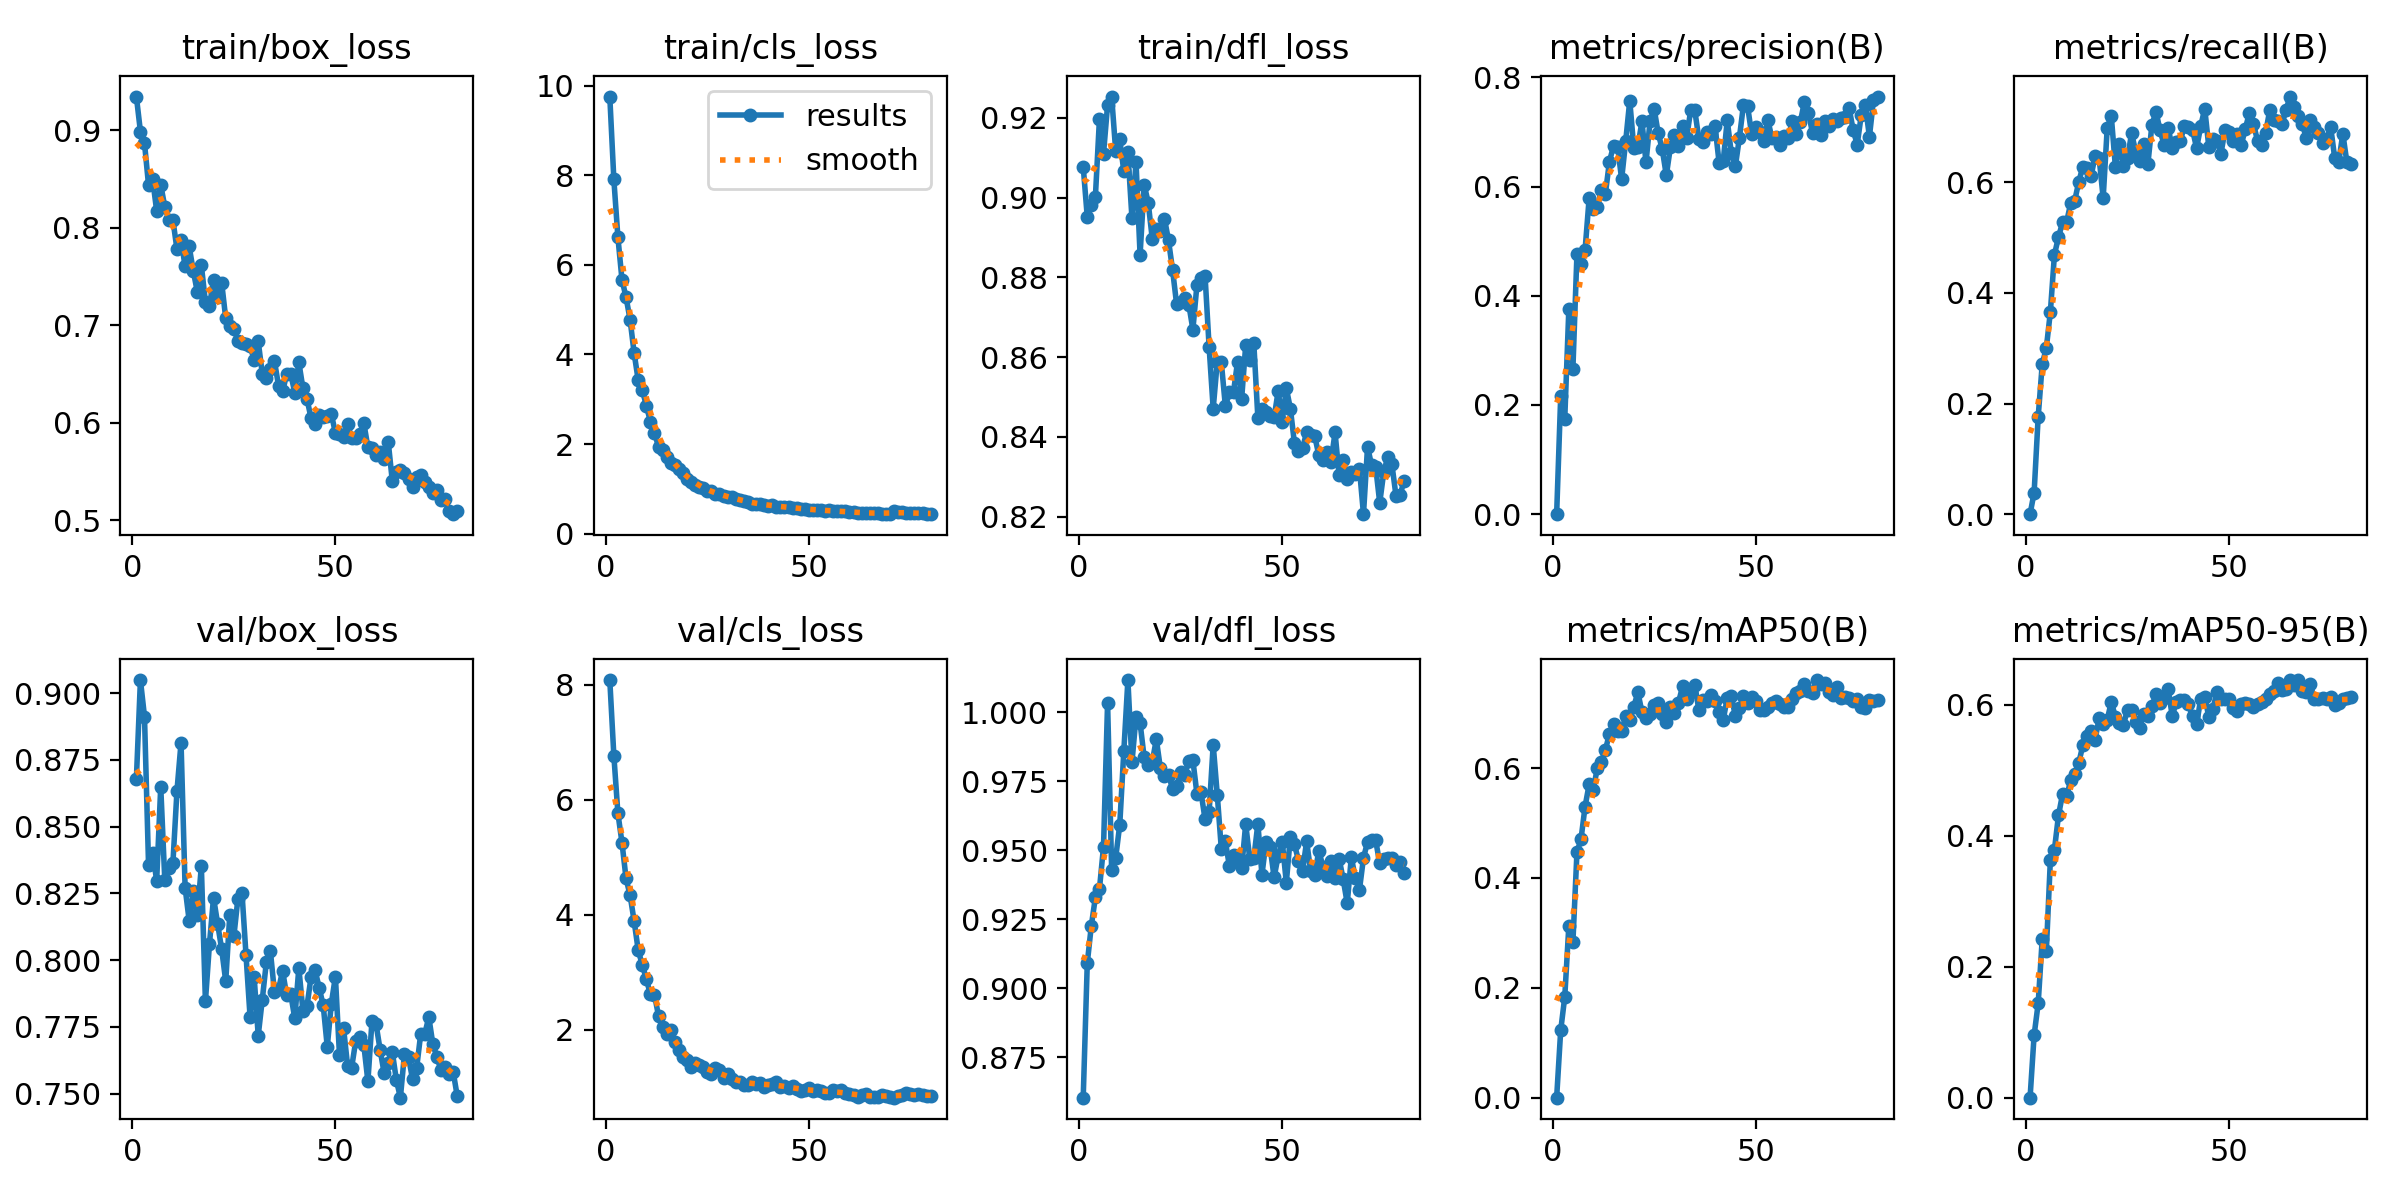

Values plotted in this chart, from the file beside it:
epoch, train/box_loss, train/cls_loss, train/dfl_loss, metrics/precision(B), metrics/recall(B), metrics/mAP50(B), metrics/mAP50-95(B), val/box_loss, val/cls_loss, val/dfl_loss, lr/pg0, lr/pg1, lr/pg2
1, 0.9345, 9.758, 0.9078, 0, 0, 0, 0, 0.8679, 8.083, 0.8604, 0.0002736, 0.0002736, 0.0002736
2, 0.8987, 7.908, 0.8951, 0.2157, 0.03908, 0.1225, 0.09545, 0.905, 6.769, 0.9091, 0.0005445, 0.0005445, 0.0005445
3, 0.8868, 6.615, 0.8981, 0.175, 0.1762, 0.1834, 0.144, 0.8913, 5.765, 0.9227, 0.0008085, 0.0008085, 0.0008085
4, 0.8437, 5.669, 0.9003, 0.3752, 0.2712, 0.3124, 0.2429, 0.8357, 5.257, 0.933, 0.0008021, 0.0008021, 0.0008021
5, 0.8499, 5.279, 0.9198, 0.2656, 0.3002, 0.2826, 0.2236, 0.8402, 4.632, 0.936, 0.0008021, 0.0008021, 0.0008021
6, 0.8173, 4.774, 0.9111, 0.4763, 0.3656, 0.4465, 0.3631, 0.8298, 4.339, 0.9513, 0.0007918, 0.0007918, 0.0007918
7, 0.8441, 4.027, 0.9232, 0.4573, 0.4689, 0.4706, 0.3786, 0.865, 3.887, 1.003, 0.0007815, 0.0007815, 0.0007815
8, 0.8215, 3.421, 0.9254, 0.4838, 0.501, 0.53, 0.4311, 0.8299, 3.382, 0.943, 0.0007711, 0.0007711, 0.0007711
9, 0.8083, 3.207, 0.9116, 0.5783, 0.5272, 0.5702, 0.4635, 0.8345, 3.131, 0.9473, 0.0007608, 0.0007608, 0.0007608
10, 0.808, 2.86, 0.9146, 0.5589, 0.5282, 0.5599, 0.4599, 0.8365, 2.882, 0.9593, 0.0007505, 0.0007505, 0.0007505
11, 0.7778, 2.497, 0.9066, 0.5621, 0.5619, 0.5995, 0.4844, 0.8635, 2.614, 0.9859, 0.0007402, 0.0007402, 0.0007402
12, 0.7871, 2.254, 0.9113, 0.5932, 0.5667, 0.611, 0.4944, 0.8815, 2.609, 1.012, 0.0007299, 0.0007299, 0.0007299
13, 0.7605, 1.935, 0.8948, 0.5869, 0.6011, 0.6329, 0.5112, 0.8271, 2.24, 0.9818, 0.0007196, 0.0007196, 0.0007196
14, 0.7808, 1.873, 0.9089, 0.6457, 0.628, 0.6627, 0.5384, 0.8148, 2.051, 0.9983, 0.0007093, 0.0007093, 0.0007093
15, 0.756, 1.707, 0.8857, 0.6743, 0.6255, 0.6802, 0.5524, 0.8259, 1.931, 0.9961, 0.000699, 0.000699, 0.000699
16, 0.7344, 1.571, 0.9033, 0.6733, 0.6104, 0.668, 0.5602, 0.8168, 1.996, 0.9836, 0.0006887, 0.0006887, 0.0006887
17, 0.7613, 1.535, 0.8988, 0.6136, 0.6467, 0.667, 0.5465, 0.8352, 1.795, 0.9807, 0.0006784, 0.0006784, 0.0006784
18, 0.724, 1.432, 0.8897, 0.683, 0.6441, 0.6955, 0.579, 0.7845, 1.641, 0.982, 0.0006681, 0.0006681, 0.0006681
19, 0.7202, 1.363, 0.892, 0.7573, 0.5715, 0.6881, 0.5708, 0.8061, 1.529, 0.9902, 0.0006578, 0.0006578, 0.0006578
20, 0.7464, 1.215, 0.8917, 0.6708, 0.6988, 0.7118, 0.5772, 0.8235, 1.468, 0.9796, 0.0006475, 0.0006475, 0.0006475
21, 0.7295, 1.142, 0.8947, 0.6727, 0.7192, 0.7381, 0.6042, 0.8137, 1.361, 0.9769, 0.0006371, 0.0006371, 0.0006371
22, 0.7438, 1.096, 0.8893, 0.7197, 0.6281, 0.7019, 0.5815, 0.8041, 1.426, 0.9774, 0.0006268, 0.0006268, 0.0006268
23, 0.7071, 1.048, 0.8819, 0.6441, 0.6688, 0.6909, 0.572, 0.7921, 1.384, 0.9721, 0.0006165, 0.0006165, 0.0006165
24, 0.6993, 1.009, 0.8732, 0.7198, 0.6296, 0.6988, 0.5696, 0.817, 1.36, 0.9733, 0.0006062, 0.0006062, 0.0006062
25, 0.6966, 0.9456, 0.8739, 0.7426, 0.6434, 0.7144, 0.5924, 0.8089, 1.258, 0.9782, 0.0005959, 0.0005959, 0.0005959
26, 0.6842, 0.9487, 0.8748, 0.6976, 0.689, 0.7189, 0.5917, 0.8231, 1.231, 0.9774, 0.0005856, 0.0005856, 0.0005856
27, 0.6814, 0.8797, 0.8732, 0.6684, 0.6544, 0.6982, 0.5731, 0.8253, 1.339, 0.9822, 0.0005753, 0.0005753, 0.0005753
28, 0.6812, 0.8823, 0.8669, 0.6204, 0.6391, 0.6834, 0.5651, 0.8018, 1.305, 0.9826, 0.000565, 0.000565, 0.000565
29, 0.6787, 0.8326, 0.8781, 0.6716, 0.6688, 0.7105, 0.5853, 0.7786, 1.164, 0.9704, 0.0005547, 0.0005547, 0.0005547
30, 0.6644, 0.8188, 0.8798, 0.694, 0.6326, 0.701, 0.5826, 0.7937, 1.24, 0.971, 0.0005444, 0.0005444, 0.0005444
31, 0.6836, 0.8093, 0.8804, 0.6748, 0.7036, 0.7191, 0.5976, 0.7717, 1.152, 0.9612, 0.0005341, 0.0005341, 0.0005341
32, 0.6504, 0.776, 0.8625, 0.7118, 0.7274, 0.7487, 0.6162, 0.7852, 1.092, 0.9639, 0.0005238, 0.0005238, 0.0005238
33, 0.646, 0.7572, 0.8471, 0.6892, 0.6937, 0.7259, 0.6021, 0.7992, 1.096, 0.9882, 0.0005134, 0.0005134, 0.0005134
34, 0.6553, 0.7378, 0.8588, 0.7395, 0.6673, 0.7379, 0.6099, 0.8033, 1.037, 0.9701, 0.0005031, 0.0005031, 0.0005031
35, 0.6633, 0.6962, 0.8587, 0.74, 0.6985, 0.7518, 0.6236, 0.7879, 1.036, 0.9505, 0.0004928, 0.0004928, 0.0004928
36, 0.6381, 0.6695, 0.8477, 0.6879, 0.6615, 0.7065, 0.5829, 0.789, 1.087, 0.9532, 0.0004825, 0.0004825, 0.0004825
37, 0.6322, 0.6695, 0.8512, 0.6815, 0.6724, 0.7235, 0.6038, 0.796, 1.056, 0.9441, 0.0004722, 0.0004722, 0.0004722
38, 0.6498, 0.667, 0.8513, 0.7, 0.6744, 0.7215, 0.6067, 0.7868, 1.08, 0.9482, 0.0004619, 0.0004619, 0.0004619
39, 0.6504, 0.6433, 0.8588, 0.6963, 0.7016, 0.733, 0.6078, 0.7873, 1.009, 0.9463, 0.0004516, 0.0004516, 0.0004516
40, 0.6308, 0.6246, 0.8495, 0.7102, 0.7005, 0.7228, 0.6004, 0.7782, 1.037, 0.9434, 0.0004413, 0.0004413, 0.0004413
41, 0.6621, 0.6429, 0.863, 0.6435, 0.6948, 0.7021, 0.582, 0.7971, 1.063, 0.9595, 0.000431, 0.000431, 0.000431
42, 0.6356, 0.603, 0.8593, 0.646, 0.6615, 0.6871, 0.57, 0.7811, 1.089, 0.9469, 0.0004207, 0.0004207, 0.0004207
43, 0.6247, 0.602, 0.8635, 0.7212, 0.7007, 0.7277, 0.6084, 0.7827, 1.012, 0.9471, 0.0004104, 0.0004104, 0.0004104
44, 0.6049, 0.5868, 0.8447, 0.6616, 0.7332, 0.7317, 0.6123, 0.7936, 1.017, 0.9596, 0.0004, 0.0004, 0.0004
45, 0.599, 0.5897, 0.847, 0.6373, 0.6641, 0.6945, 0.5814, 0.7963, 0.9915, 0.9411, 0.0003897, 0.0003897, 0.0003897
46, 0.6085, 0.5792, 0.8463, 0.6896, 0.6785, 0.7086, 0.5936, 0.7897, 1.014, 0.953, 0.0003794, 0.0003794, 0.0003794
47, 0.6056, 0.5805, 0.8451, 0.7499, 0.6743, 0.7315, 0.6187, 0.7831, 0.9672, 0.9512, 0.0003691, 0.0003691, 0.0003691
48, 0.6069, 0.5495, 0.8449, 0.7479, 0.6518, 0.7182, 0.6094, 0.7675, 0.9299, 0.9402, 0.0003588, 0.0003588, 0.0003588
49, 0.609, 0.5545, 0.8515, 0.6959, 0.6945, 0.7294, 0.6093, 0.7837, 0.9586, 0.948, 0.0003485, 0.0003485, 0.0003485
50, 0.5896, 0.535, 0.8438, 0.7091, 0.6903, 0.7221, 0.6086, 0.7939, 0.9803, 0.9531, 0.0003382, 0.0003382, 0.0003382
51, 0.589, 0.5314, 0.8522, 0.6994, 0.6742, 0.706, 0.5942, 0.7645, 0.9328, 0.9383, 0.0003279, 0.0003279, 0.0003279
52, 0.5851, 0.5278, 0.8471, 0.6829, 0.6864, 0.7054, 0.5899, 0.7746, 0.9474, 0.9549, 0.0003176, 0.0003176, 0.0003176
53, 0.5984, 0.5337, 0.8384, 0.7217, 0.6674, 0.7119, 0.6018, 0.7604, 0.9395, 0.9522, 0.0003073, 0.0003073, 0.0003073
54, 0.5846, 0.5112, 0.8364, 0.6885, 0.6967, 0.7193, 0.602, 0.7597, 0.9002, 0.9462, 0.000297, 0.000297, 0.000297
55, 0.5844, 0.5162, 0.8371, 0.6904, 0.7255, 0.7228, 0.6004, 0.7697, 0.8976, 0.9423, 0.0002867, 0.0002867, 0.0002867
56, 0.5881, 0.4968, 0.8411, 0.6766, 0.7056, 0.7164, 0.5967, 0.7712, 0.9552, 0.9533, 0.0002764, 0.0002764, 0.0002764
57, 0.5998, 0.5003, 0.8405, 0.6917, 0.6747, 0.7114, 0.6007, 0.7682, 0.9321, 0.9423, 0.000266, 0.000266, 0.000266
58, 0.5749, 0.4975, 0.8402, 0.6889, 0.667, 0.7121, 0.6036, 0.7546, 0.9564, 0.941, 0.0002557, 0.0002557, 0.0002557
59, 0.5742, 0.4965, 0.8354, 0.7201, 0.6896, 0.7265, 0.6094, 0.777, 0.8919, 0.9499, 0.0002454, 0.0002454, 0.0002454
60, 0.5667, 0.4853, 0.8343, 0.6957, 0.7299, 0.737, 0.616, 0.7761, 0.8758, 0.9441, 0.0002351, 0.0002351, 0.0002351
... 20 more rows
